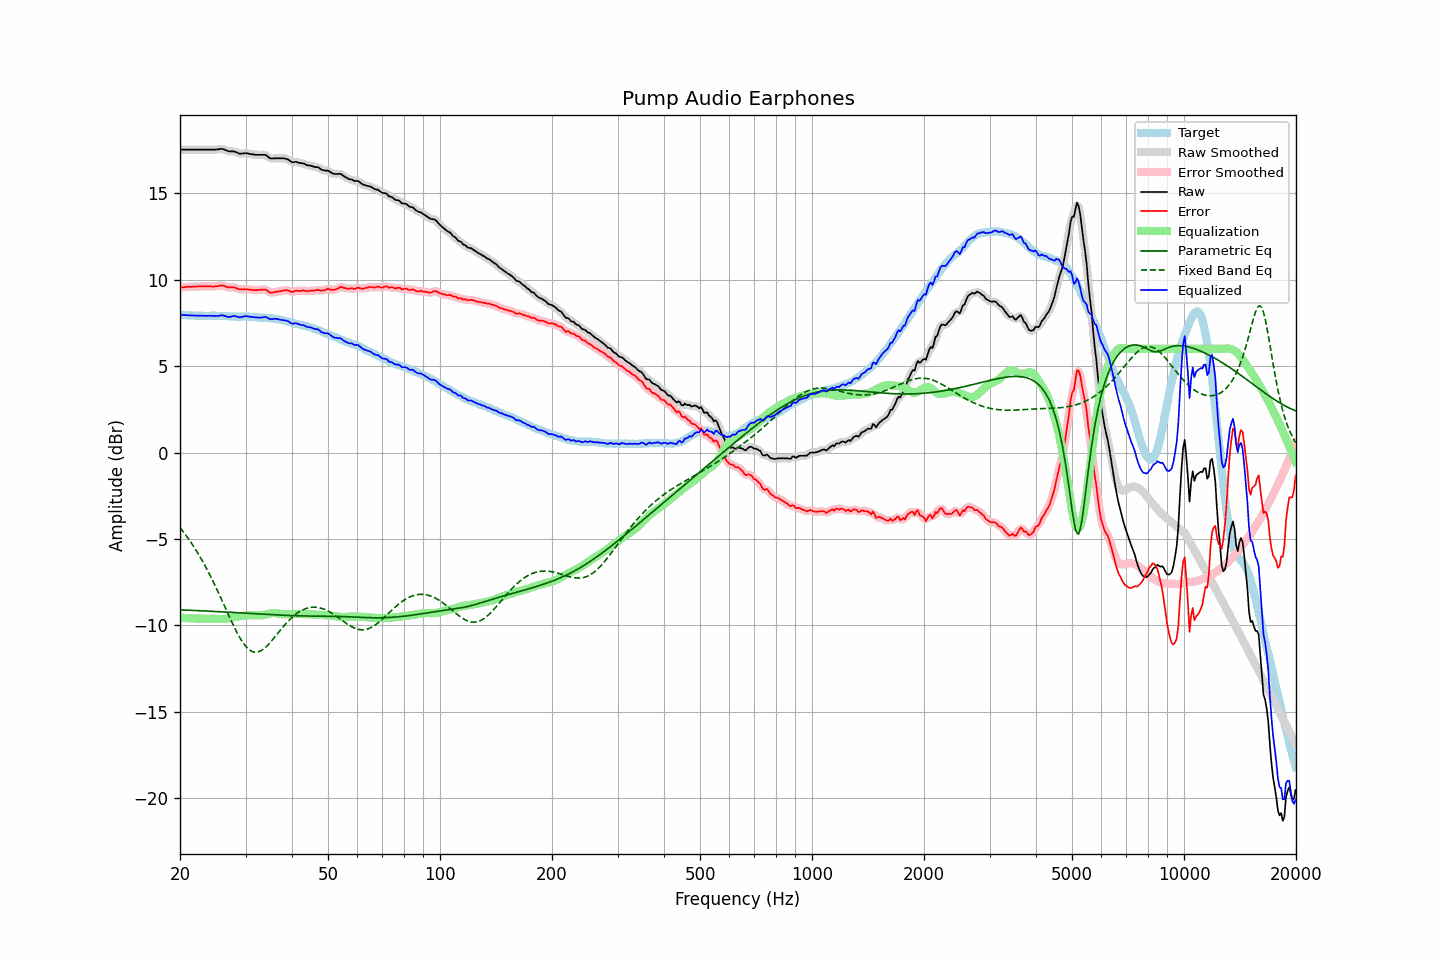

The file beside this chart, header and first rows:
frequency, raw, error, smoothed, error_smoothed, equalization, parametric_eq, fixed_band_eq, equalized_raw, equalized_smoothed, target
20.00, 17.53, 9.55, 17.53, 9.55, -9.56, -9.11, -4.35, 7.98, 7.98, 7.98
20.20, 17.53, 9.57, 17.53, 9.56, -9.56, -9.11, -4.46, 7.97, 7.97, 7.97
20.40, 17.53, 9.57, 17.53, 9.57, -9.57, -9.11, -4.58, 7.96, 7.96, 7.97
20.61, 17.53, 9.58, 17.53, 9.58, -9.58, -9.12, -4.70, 7.95, 7.95, 7.96
20.81, 17.53, 9.59, 17.53, 9.59, -9.58, -9.12, -4.83, 7.95, 7.95, 7.94
21.02, 17.53, 9.60, 17.53, 9.59, -9.59, -9.13, -4.96, 7.94, 7.94, 7.93
21.23, 17.53, 9.60, 17.53, 9.60, -9.59, -9.13, -5.09, 7.94, 7.94, 7.93
21.44, 17.53, 9.59, 17.53, 9.59, -9.60, -9.13, -5.23, 7.93, 7.93, 7.94
21.66, 17.53, 9.60, 17.53, 9.60, -9.60, -9.14, -5.37, 7.93, 7.93, 7.93
21.87, 17.53, 9.60, 17.53, 9.60, -9.60, -9.14, -5.51, 7.93, 7.93, 7.93
22.09, 17.53, 9.61, 17.53, 9.61, -9.61, -9.15, -5.66, 7.92, 7.92, 7.92
22.31, 17.53, 9.61, 17.53, 9.61, -9.61, -9.15, -5.81, 7.92, 7.92, 7.92
22.54, 17.53, 9.62, 17.53, 9.61, -9.61, -9.15, -5.96, 7.92, 7.92, 7.91
22.76, 17.53, 9.61, 17.53, 9.62, -9.62, -9.16, -6.13, 7.91, 7.91, 7.92
22.99, 17.53, 9.61, 17.53, 9.62, -9.62, -9.16, -6.29, 7.91, 7.91, 7.92
23.22, 17.53, 9.62, 17.53, 9.62, -9.62, -9.17, -6.46, 7.91, 7.91, 7.91
23.45, 17.53, 9.62, 17.53, 9.62, -9.62, -9.17, -6.63, 7.91, 7.91, 7.91
23.69, 17.53, 9.62, 17.53, 9.63, -9.62, -9.18, -6.80, 7.91, 7.91, 7.91
23.92, 17.53, 9.63, 17.53, 9.62, -9.61, -9.18, -6.98, 7.92, 7.92, 7.91
24.16, 17.53, 9.62, 17.53, 9.62, -9.62, -9.19, -7.17, 7.92, 7.92, 7.92
24.40, 17.53, 9.61, 17.53, 9.61, -9.62, -9.19, -7.35, 7.91, 7.91, 7.92
24.65, 17.53, 9.61, 17.53, 9.61, -9.62, -9.20, -7.54, 7.91, 7.91, 7.92
24.89, 17.53, 9.61, 17.53, 9.61, -9.63, -9.20, -7.74, 7.90, 7.90, 7.92
25.14, 17.54, 9.63, 17.54, 9.63, -9.64, -9.21, -7.94, 7.90, 7.90, 7.91
25.39, 17.55, 9.64, 17.56, 9.65, -9.64, -9.21, -8.13, 7.91, 7.92, 7.91
25.65, 17.57, 9.66, 17.57, 9.66, -9.64, -9.22, -8.34, 7.93, 7.93, 7.91
25.91, 17.58, 9.67, 17.57, 9.67, -9.64, -9.22, -8.54, 7.94, 7.94, 7.91
26.16, 17.56, 9.65, 17.56, 9.65, -9.63, -9.23, -8.75, 7.93, 7.93, 7.91
26.43, 17.52, 9.63, 17.52, 9.62, -9.62, -9.23, -8.95, 7.90, 7.90, 7.90
26.69, 17.48, 9.59, 17.48, 9.59, -9.61, -9.24, -9.16, 7.87, 7.87, 7.89
26.96, 17.44, 9.56, 17.45, 9.57, -9.60, -9.24, -9.36, 7.85, 7.85, 7.88
27.23, 17.43, 9.56, 17.43, 9.56, -9.58, -9.25, -9.57, 7.85, 7.86, 7.87
27.50, 17.43, 9.56, 17.43, 9.56, -9.56, -9.25, -9.77, 7.87, 7.87, 7.87
27.77, 17.43, 9.56, 17.43, 9.56, -9.54, -9.26, -9.96, 7.90, 7.89, 7.87
28.05, 17.42, 9.55, 17.41, 9.55, -9.52, -9.26, -10.16, 7.90, 7.90, 7.87
28.33, 17.38, 9.51, 17.38, 9.52, -9.50, -9.27, -10.34, 7.88, 7.88, 7.87
28.62, 17.34, 9.49, 17.34, 9.48, -9.49, -9.27, -10.52, 7.85, 7.85, 7.86
28.90, 17.30, 9.44, 17.31, 9.45, -9.48, -9.28, -10.68, 7.82, 7.84, 7.86
29.19, 17.30, 9.44, 17.30, 9.44, -9.46, -9.28, -10.84, 7.84, 7.84, 7.86
29.48, 17.31, 9.44, 17.31, 9.44, -9.45, -9.29, -10.98, 7.86, 7.86, 7.87
29.78, 17.32, 9.45, 17.32, 9.45, -9.44, -9.30, -11.12, 7.88, 7.88, 7.87
30.08, 17.33, 9.46, 17.32, 9.45, -9.43, -9.30, -11.23, 7.90, 7.89, 7.88
30.38, 17.31, 9.45, 17.31, 9.45, -9.43, -9.31, -11.33, 7.88, 7.88, 7.86
30.68, 17.29, 9.43, 17.29, 9.43, -9.43, -9.31, -11.41, 7.87, 7.87, 7.86
30.99, 17.27, 9.42, 17.28, 9.42, -9.42, -9.32, -11.48, 7.85, 7.85, 7.85
31.30, 17.26, 9.41, 17.26, 9.41, -9.42, -9.32, -11.52, 7.84, 7.84, 7.85
31.61, 17.25, 9.41, 17.25, 9.40, -9.41, -9.33, -11.55, 7.84, 7.83, 7.85
31.93, 17.23, 9.40, 17.24, 9.40, -9.41, -9.33, -11.56, 7.82, 7.82, 7.83
32.24, 17.23, 9.40, 17.23, 9.40, -9.42, -9.34, -11.55, 7.81, 7.81, 7.83
32.57, 17.23, 9.41, 17.23, 9.41, -9.42, -9.35, -11.53, 7.81, 7.81, 7.82
32.89, 17.23, 9.43, 17.23, 9.42, -9.42, -9.35, -11.49, 7.81, 7.81, 7.81
33.22, 17.23, 9.43, 17.24, 9.43, -9.42, -9.36, -11.44, 7.82, 7.82, 7.80
33.55, 17.23, 9.43, 17.24, 9.44, -9.40, -9.36, -11.37, 7.83, 7.84, 7.80
33.89, 17.23, 9.43, 17.22, 9.42, -9.38, -9.37, -11.29, 7.85, 7.84, 7.80
34.23, 17.18, 9.40, 17.17, 9.38, -9.36, -9.37, -11.21, 7.82, 7.81, 7.78
34.57, 17.10, 9.32, 17.11, 9.33, -9.34, -9.38, -11.11, 7.76, 7.77, 7.78
34.92, 17.03, 9.26, 17.05, 9.28, -9.32, -9.38, -11.01, 7.72, 7.73, 7.77
35.27, 17.02, 9.25, 17.02, 9.26, -9.30, -9.39, -10.90, 7.72, 7.72, 7.77
35.62, 17.02, 9.27, 17.02, 9.26, -9.29, -9.39, -10.79, 7.73, 7.73, 7.75
35.97, 17.03, 9.29, 17.03, 9.29, -9.29, -9.40, -10.68, 7.75, 7.74, 7.74
... 635 more rows
